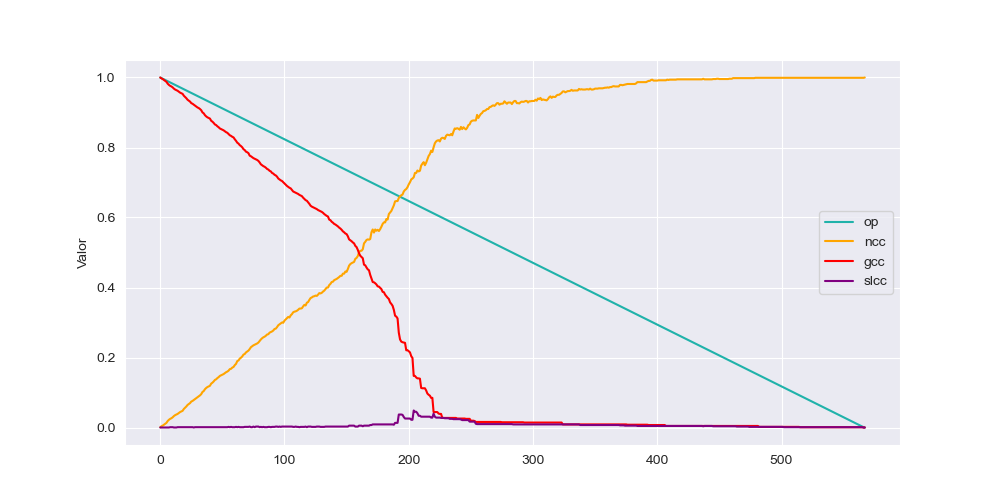

The data file committed next to this chart (first rows):
op, ncc, gcc, slcc
1.0, 8.8261253309797E-4, 1.0, 0.0
0.9982, 0.00353, 0.9974, 0.0
0.9965, 0.005296, 0.9956, 0.0
0.9947, 0.007944, 0.9929, 0.0
0.9929, 0.01059, 0.9903, 0.0
0.9912, 0.01324, 0.9876, 0.0
0.9894, 0.01853, 0.9823, 0.0
0.9876, 0.02207, 0.9788, 0.0
0.9859, 0.02471, 0.9762, 8.8261253309797E-4
0.9841, 0.02648, 0.9744, 8.8261253309797E-4
0.9823, 0.02913, 0.9718, 8.8261253309797E-4
0.9806, 0.03266, 0.9682, 0.0
0.9788, 0.0353, 0.9656, 0.0
0.9771, 0.03707, 0.9638, 0.0
0.9753, 0.03883, 0.962, 8.8261253309797E-4
0.9735, 0.04148, 0.9594, 8.8261253309797E-4
0.9718, 0.04413, 0.9568, 8.8261253309797E-4
0.97, 0.0459, 0.955, 8.8261253309797E-4
0.9682, 0.04766, 0.9532, 8.8261253309797E-4
0.9665, 0.05296, 0.9479, 8.8261253309797E-4
0.9647, 0.05649, 0.9444, 8.8261253309797E-4
0.9629, 0.06002, 0.9409, 8.8261253309797E-4
0.9612, 0.06443, 0.9365, 8.8261253309797E-4
0.9594, 0.06708, 0.9338, 8.8261253309797E-4
0.9576, 0.06973, 0.9312, 8.8261253309797E-4
0.9559, 0.07414, 0.9267, 8.8261253309797E-4
0.9541, 0.0759, 0.925, 8.8261253309797E-4
0.9523, 0.07855, 0.9223, 0.0
0.9506, 0.0812, 0.9197, 8.8261253309797E-4
0.9488, 0.08385, 0.917, 8.8261253309797E-4
0.947, 0.0865, 0.9144, 8.8261253309797E-4
0.9453, 0.08914, 0.9126, 8.8261253309797E-4
0.9435, 0.09179, 0.91, 8.8261253309797E-4
0.9417, 0.09532, 0.9064, 8.8261253309797E-4
0.94, 0.1015, 0.9003, 8.8261253309797E-4
0.9382, 0.1041, 0.8976, 8.8261253309797E-4
0.9365, 0.1094, 0.8923, 8.8261253309797E-4
0.9347, 0.113, 0.8888, 8.8261253309797E-4
0.9329, 0.1156, 0.8861, 8.8261253309797E-4
0.9312, 0.1174, 0.8844, 8.8261253309797E-4
0.9294, 0.1192, 0.8826, 8.8261253309797E-4
0.9276, 0.1253, 0.8764, 8.8261253309797E-4
0.9259, 0.128, 0.8738, 8.8261253309797E-4
0.9241, 0.1315, 0.8703, 8.8261253309797E-4
0.9223, 0.1359, 0.8658, 8.8261253309797E-4
0.9206, 0.1377, 0.8641, 8.8261253309797E-4
0.9188, 0.1412, 0.8605, 8.8261253309797E-4
0.917, 0.1439, 0.8579, 8.8261253309797E-4
0.9153, 0.1474, 0.8544, 8.8261253309797E-4
0.9135, 0.1492, 0.8526, 8.8261253309797E-4
0.9117, 0.1509, 0.8508, 8.8261253309797E-4
0.91, 0.1527, 0.8491, 8.8261253309797E-4
0.9082, 0.1553, 0.8464, 8.8261253309797E-4
0.9064, 0.158, 0.8438, 8.8261253309797E-4
0.9047, 0.1598, 0.842, 8.8261253309797E-4
0.9029, 0.1624, 0.8385, 0.001765
0.9011, 0.1668, 0.835, 8.8261253309797E-4
0.8994, 0.1677, 0.8332, 0.001765
0.8976, 0.1712, 0.8305, 8.8261253309797E-4
0.8959, 0.173, 0.8288, 8.8261253309797E-4
... 508 more rows
